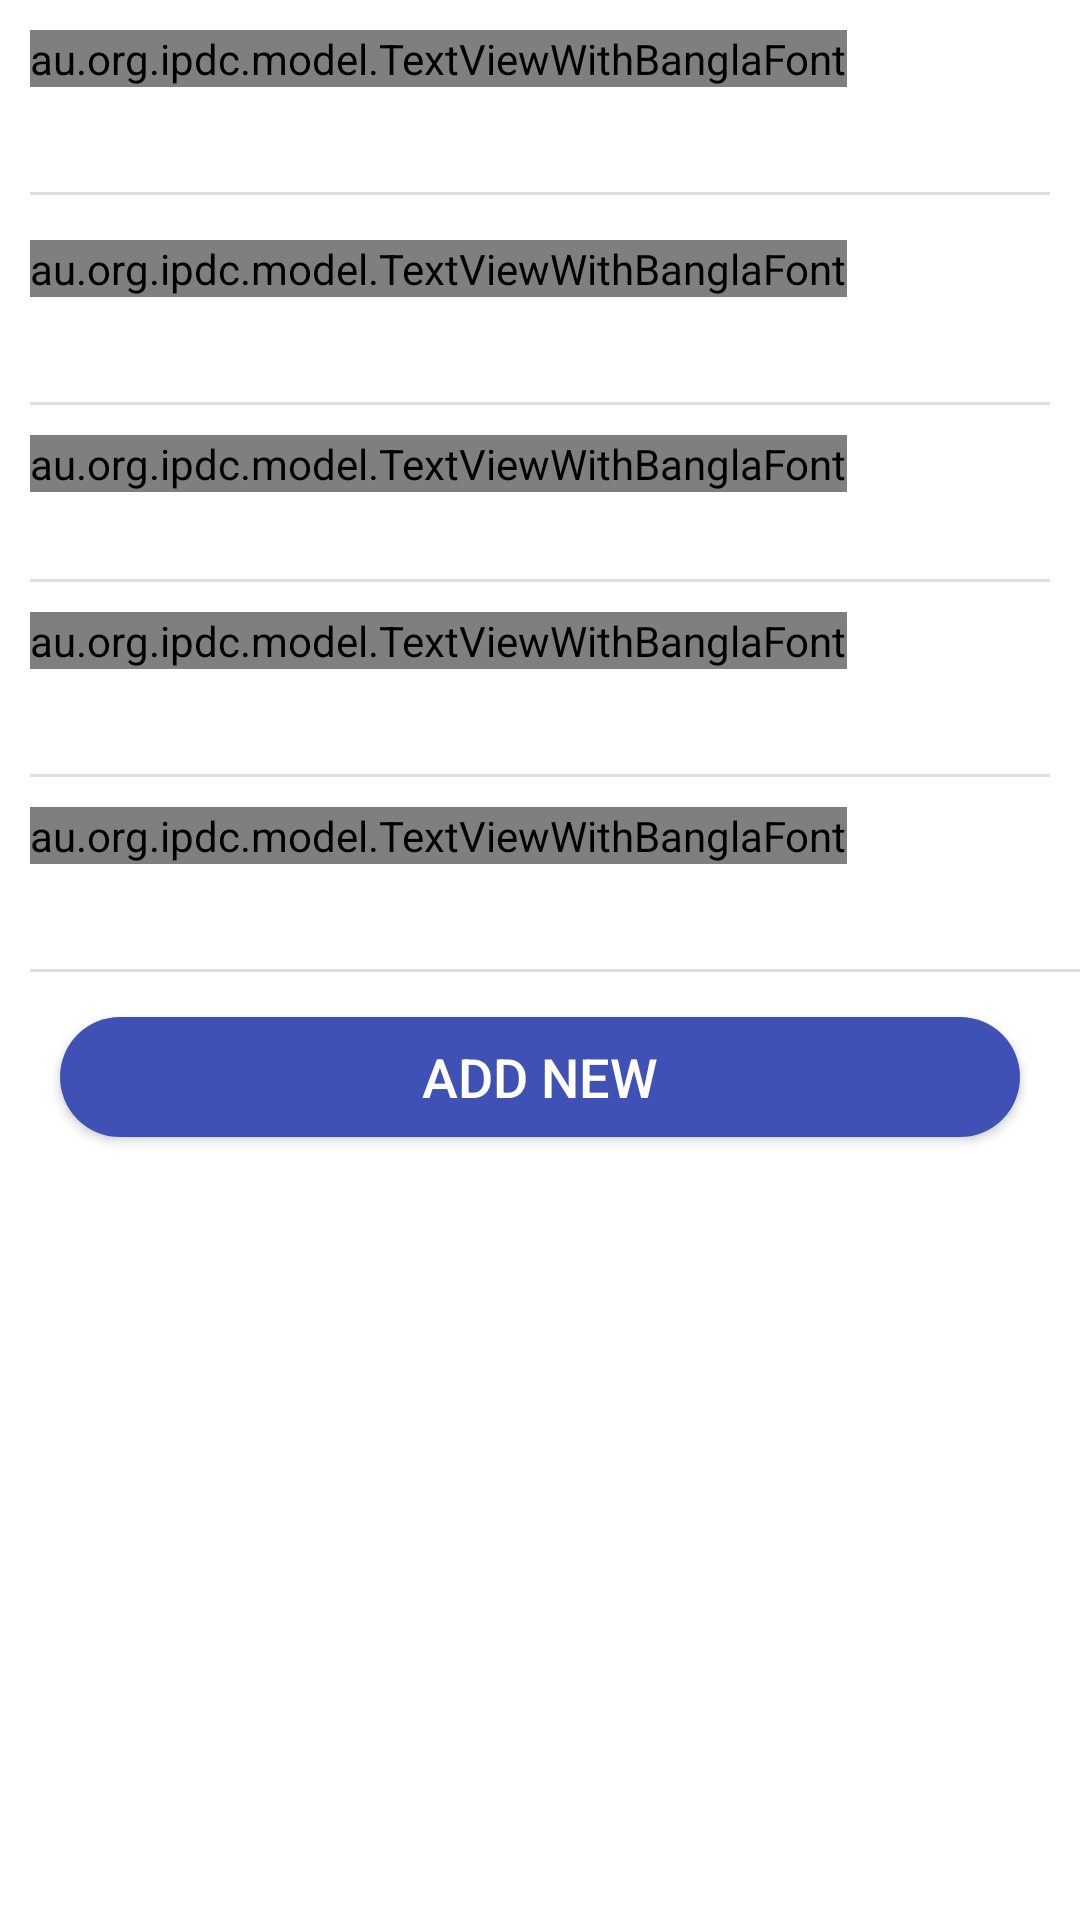

This screen was rendered from an Android layout file. Write that file and the resources it references.
<!-- AndroidManifest.xml: application theme AppTheme -->
<!-- res/layout/dl_add_new_work.xml -->
<?xml version="1.0" encoding="utf-8"?>
<LinearLayout xmlns:android="http://schemas.android.com/apk/res/android"
    android:layout_width="fill_parent"
    android:layout_height="fill_parent"
    android:background="@color/myWindowBackground"
    android:orientation="vertical">

    <ScrollView
        android:layout_width="fill_parent"
        android:layout_height="fill_parent"
        android:scrollbars="none">

        <LinearLayout
            android:layout_width="fill_parent"
            android:layout_height="wrap_content"
            android:orientation="vertical">

            <LinearLayout
                android:layout_width="fill_parent"
                android:layout_height="wrap_content"
                android:orientation="vertical"
                android:paddingLeft="10dp"
                android:paddingRight="10dp"
                android:paddingTop="10dp">

                <au.org.ipdc.model.TextViewWithBanglaFont
                    android:layout_width="wrap_content"
                    android:layout_height="wrap_content"
                    android:text="তারিখ"
                    android:textColor="#000"
                    android:textSize="12sp" />

                <TextView
                    android:id="@+id/dl_tvDateANW"
                    android:layout_width="fill_parent"
                    android:layout_height="@dimen/edittext_height"
                    android:layout_marginTop="@dimen/control_padding"
                    android:layout_weight="1.0"
                    android:textSize="@dimen/edittext_font_size" />
            </LinearLayout>

            <View
                android:layout_width="fill_parent"
                android:layout_height="1.0dip"
                android:layout_marginLeft="@dimen/activity_horizontal_margin"
                android:layout_marginRight="10dp"
                android:background="@color/divider_color" />

            <LinearLayout
                android:layout_width="fill_parent"
                android:layout_height="wrap_content"
                android:layout_marginTop="5dp"
                android:orientation="vertical"
                android:paddingLeft="10dp"
                android:paddingRight="10dp"
                android:paddingTop="10dp">

                <au.org.ipdc.model.TextViewWithBanglaFont
                    android:layout_width="wrap_content"
                    android:layout_height="wrap_content"
                    android:text="প্রোগ্রামের বিবরণ"
                    android:textColor="#000"
                    android:textSize="12sp" />

                <EditText
                    android:id="@+id/dl_etProgramDescirptionANW"
                    android:layout_width="fill_parent"
                    android:layout_height="@dimen/edittext_height"
                    android:layout_marginTop="@dimen/control_padding"
                    android:layout_weight="1.0"
                    android:background="@null"
                    android:ems="10"
                    android:gravity="top|left|center"
                    android:inputType="text"
                    android:singleLine="true"
                    android:textSize="@dimen/edittext_font_size" />
            </LinearLayout>

            <View
                android:layout_width="fill_parent"
                android:layout_height="1.0dip"
                android:layout_marginLeft="@dimen/activity_horizontal_margin"
                android:layout_marginRight="10dp"
                android:background="@color/divider_color" />

            <LinearLayout
                android:layout_width="fill_parent"
                android:layout_height="wrap_content"
                android:orientation="vertical"
                android:paddingLeft="10dp"
                android:paddingRight="10dp"
                android:paddingTop="10dp">

                <au.org.ipdc.model.TextViewWithBanglaFont
                    android:layout_width="wrap_content"
                    android:layout_height="wrap_content"
                    android:text="সময়"
                    android:textColor="#000"
                    android:textSize="12sp" />

                <EditText
                    android:id="@+id/dl_etTimeANW"
                    android:layout_width="fill_parent"
                    android:layout_height="wrap_content"
                    android:layout_marginTop="@dimen/control_padding"
                    android:layout_weight="1.0"
                    android:background="@null"
                    android:ems="10"
                    android:gravity="top|left|center"
                    android:inputType="text"
                    android:paddingTop="5.0dip"
                    android:singleLine="true"
                    android:textSize="@dimen/edittext_font_size" />
            </LinearLayout>

            <View
                android:layout_width="fill_parent"
                android:layout_height="1.0dip"
                android:layout_marginLeft="@dimen/activity_horizontal_margin"
                android:layout_marginRight="10dp"
                android:background="@color/divider_color" />

            <LinearLayout
                android:layout_width="fill_parent"
                android:layout_height="wrap_content"
                android:orientation="vertical"
                android:paddingLeft="10dp"
                android:paddingRight="10dp"
                android:paddingTop="10dp">

                <au.org.ipdc.model.TextViewWithBanglaFont
                    android:layout_width="wrap_content"
                    android:layout_height="wrap_content"
                    android:text="ইউনিট"
                    android:textColor="#000"
                    android:textSize="12sp" />

                <EditText
                    android:id="@+id/dl_etUnitANW"
                    android:layout_width="fill_parent"
                    android:layout_height="@dimen/edittext_height"
                    android:layout_marginTop="@dimen/control_padding"
                    android:layout_weight="1.0"
                    android:background="@null"
                    android:ems="10"
                    android:gravity="top|left|center"
                    android:inputType="text"
                    android:singleLine="true"
                    android:textSize="@dimen/edittext_font_size" />
            </LinearLayout>

            <View
                android:layout_width="fill_parent"
                android:layout_height="1.0dip"
                android:layout_marginLeft="@dimen/activity_horizontal_margin"
                android:layout_marginRight="10dp"
                android:background="@color/divider_color" />


            <LinearLayout
                android:layout_width="fill_parent"
                android:layout_height="wrap_content"
                android:orientation="vertical"
                android:paddingLeft="10dp"
                android:paddingRight="10dp"
                android:paddingTop="10dp">

                <au.org.ipdc.model.TextViewWithBanglaFont
                    android:layout_width="wrap_content"
                    android:layout_height="wrap_content"
                    android:text="মন্তব্য"
                    android:textSize="12sp"
                    android:textColor="#000" />

                <EditText
                    android:id="@+id/dl_etCommentANW"
                    android:layout_width="fill_parent"
                    android:layout_height="@dimen/edittext_height"
                    android:layout_marginTop="@dimen/control_padding"
                    android:layout_weight="1.0"
                    android:background="@null"
                    android:ems="10"
                    android:gravity="top|left|center"
                    android:inputType="text"
                    android:singleLine="true"
                    android:textSize="@dimen/edittext_font_size" />
            </LinearLayout>

            <View
                android:layout_width="fill_parent"
                android:layout_height="1.0dip"
                android:layout_marginLeft="@dimen/activity_horizontal_margin"
                android:background="@color/divider_color" />

            <LinearLayout
                android:layout_width="fill_parent"
                android:layout_height="wrap_content"
                android:padding="@dimen/activity_horizontal_margin">

                <Button
                    android:id="@+id/dl_bAddNewWorkANW"
                    android:layout_width="fill_parent"
                    android:layout_height="40.0dp"
                    android:layout_marginLeft="10dp"
                    android:layout_marginRight="10dp"
                    android:layout_marginBottom="5dp"
                    android:layout_marginTop="@dimen/control_padding"
                    android:layout_weight="1.0"
                    android:background="@drawable/bg_drawable_button"
                    android:text="Add New"
                    android:textColor="#FFF"
                    android:textSize="18sp" />
            </LinearLayout>
        </LinearLayout>
    </ScrollView>
</LinearLayout>
<!-- resources referenced by this layout -->
<resources>
  <color name="divider_color">#ffdfdfdf</color>
  <color name="myWindowBackground">#FFF</color>
  <dimen name="activity_horizontal_margin">10dp</dimen>
  <dimen name="control_padding">5.0dip</dimen>
  <dimen name="edittext_font_size">14.0sp</dimen>
  <dimen name="edittext_height">30.0dip</dimen>
  <!-- drawable bg_drawable_button (drawable) -->
  <?xml version="1.0" encoding="utf-8"?>
  <selector
      xmlns:android="http://schemas.android.com/apk/res/android">
      <item android:state_pressed="true">
          <shape>
              <solid android:color="@color/myPrimaryDarkColor" />
              <corners android:radius="20.0dip" />
          </shape>
      </item>
      <item android:state_pressed="false">
          <shape>
              <solid android:color="@color/myPrimaryColor" />
              <corners android:radius="20.0dip" />
          </shape>
      </item>
  </selector>
  <style name="AppTheme" parent="Theme.AppCompat.Light.NoActionBar">
          
          <item name="colorPrimary">@color/myPrimaryColor</item>
          <item name="colorPrimaryDark">@color/myPrimaryDarkColor</item>
          <item name="colorAccent">@color/myAccentColor</item>
          <item name="android:textColorPrimary">@color/myTextPrimaryColor</item>
          <item name="android:navigationBarColor">@color/myNavigationColor</item>
          <item name="drawerArrowStyle">@style/DrawerArrowStyle</item>
  
  
          <item name="android:windowBackground">@color/myWindowBackground</item>
          <item name="android:windowContentTransitions">true</item>
          <item name="windowNoTitle">false</item>
      </style>
  <color name="myPrimaryDarkColor">#303f9f</color>
  <color name="myPrimaryColor">#3f51b5</color>
  <color name="myAccentColor">#8c9eff</color>
  <color name="myTextPrimaryColor">#212121</color>
  <color name="myNavigationColor">#000</color>
  <style name="DrawerArrowStyle" parent="Widget.AppCompat.DrawerArrowToggle">
          <item name="spinBars">true</item>
          <item name="color">@android:color/white</item>
      </style>
</resources>
